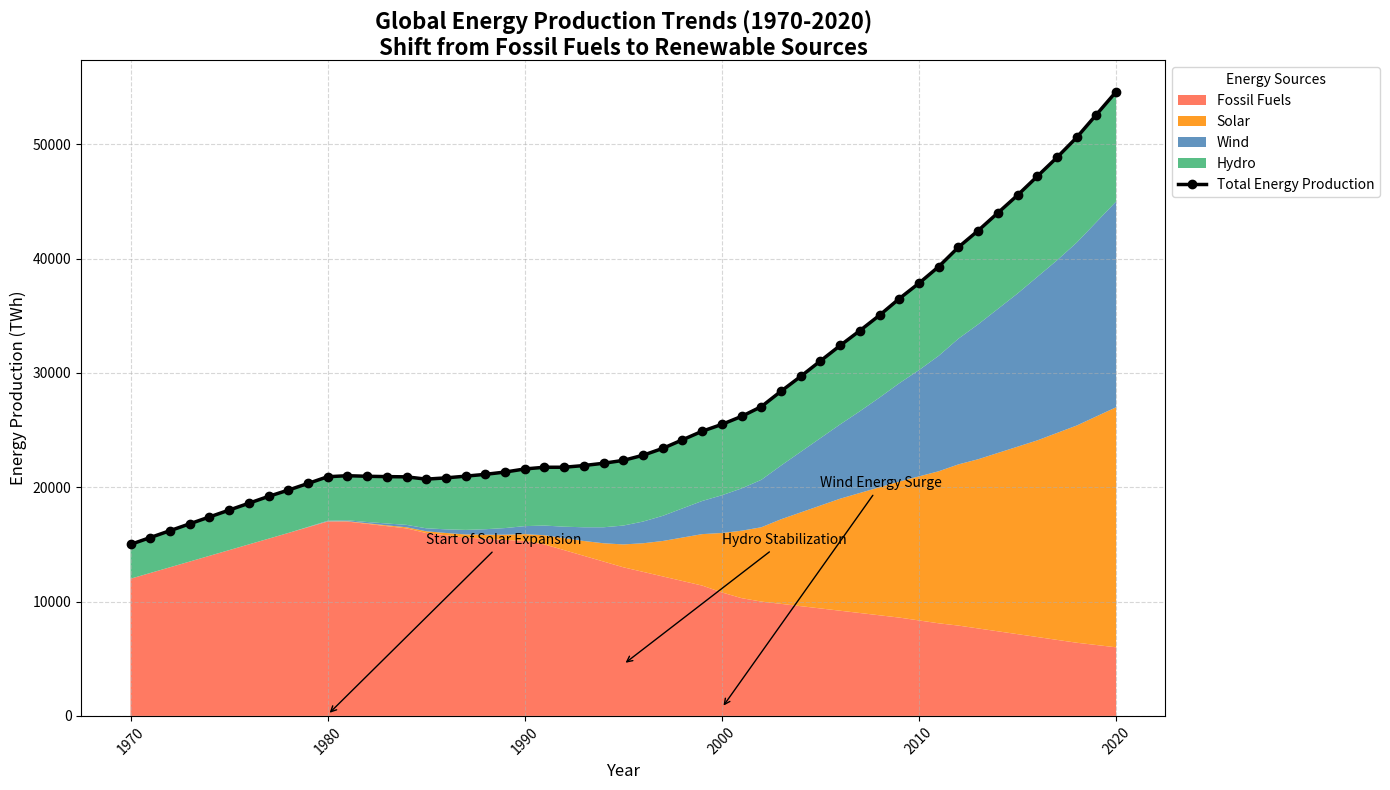

This figure's Python source:
import matplotlib.pyplot as plt
import numpy as np

years = np.arange(1970, 2021)

fossil_fuels = [12000, 12500, 13000, 13500, 14000, 14500, 15000, 15500, 16000, 16500,
                17000, 17000, 16800, 16600, 16400, 16000, 15800, 15600, 15500, 15400,
                15300, 15000, 14500, 14000, 13500, 13000, 12600, 12200, 11800, 11400,
                10800, 10300, 10000, 9800, 9600, 9400, 9200, 9000, 8800, 8600,
                8350, 8100, 7900, 7650, 7400, 7150, 6900, 6650, 6400, 6200, 6000]

solar = [0, 0, 0, 0, 0, 0, 0, 0, 0, 10,
         20, 30, 50, 70, 100, 150, 200, 270, 350, 450,
         600, 800, 1050, 1300, 1600, 2000, 2500, 3100, 3800, 4500,
         5200, 5900, 6500, 7400, 8200, 9000, 9800, 10500, 11200, 11900,
         12600, 13300, 14100, 14800, 15600, 16400, 17200, 18100, 19000, 20000, 21000]

wind = [0, 0, 0, 0, 0, 0, 0, 0, 0, 20,
        50, 80, 110, 160, 210, 260, 320, 400, 480, 580,
        700, 850, 1000, 1200, 1400, 1650, 1900, 2200, 2550, 2900,
        3300, 3700, 4150, 4700, 5300, 5900, 6500, 7150, 7850, 8600,
        9300, 10100, 11000, 11800, 12600, 13400, 14300, 15100, 16000, 17000, 18000]

hydro = [3000, 3100, 3200, 3300, 3400, 3500, 3600, 3700, 3750, 3800,
         3850, 3900, 4000, 4100, 4200, 4300, 4500, 4700, 4800, 4900,
         5000, 5100, 5200, 5400, 5600, 5700, 5800, 5900, 6000, 6100,
         6200, 6300, 6400, 6500, 6600, 6750, 6900, 7050, 7200, 7400,
         7600, 7800, 8000, 8200, 8400, 8600, 8800, 9000, 9200, 9400, 9600]

# Convert lists to numpy arrays
fossil_fuels = np.array(fossil_fuels)
solar = np.array(solar)
wind = np.array(wind)
hydro = np.array(hydro)

# Combine the data for stackplot
energy_data = np.row_stack([fossil_fuels, solar, wind, hydro])

# Define labels and new color set for the energy sources
sources = ['Fossil Fuels', 'Solar', 'Wind', 'Hydro']
colors = ['#FF6347', '#FF8C00', '#4682B4', '#3CB371']

# Create the figure and axis
fig, ax = plt.subplots(figsize=(14, 8))

# Create the stacked area plot
ax.stackplot(years, energy_data, labels=sources, colors=colors, alpha=0.85)

# Overlay a line plot for total energy production
total_energy = energy_data.sum(axis=0)
ax.plot(years, total_energy, color='black', linewidth=2.5, marker='o', label='Total Energy Production')

# Titles and labels
ax.set_title("Global Energy Production Trends (1970-2020)\nShift from Fossil Fuels to Renewable Sources", 
             fontsize=16, fontweight='bold', wrap=True)
ax.set_xlabel('Year', fontsize=12)
ax.set_ylabel('Energy Production (TWh)', fontsize=12)

# Grid for better readability
ax.grid(True, linestyle='--', alpha=0.5)

# Add a legend outside the plot
ax.legend(loc='upper left', bbox_to_anchor=(1, 1), fontsize=10, title='Energy Sources')

# Add annotations for milestones
ax.annotate('Start of Solar Expansion', xy=(1980, 100), xytext=(1985, 15000),
            arrowprops=dict(facecolor='black', arrowstyle='->'), fontsize=10)
ax.annotate('Wind Energy Surge', xy=(2000, 700), xytext=(2005, 20000),
            arrowprops=dict(facecolor='black', arrowstyle='->'), fontsize=10)
ax.annotate('Hydro Stabilization', xy=(1995, 4500), xytext=(2000, 15000),
            arrowprops=dict(facecolor='black', arrowstyle='->'), fontsize=10)

# Rotate x-axis labels
plt.xticks(rotation=45)

# Adjust layout
plt.tight_layout()

# Display the plot
plt.show()
